Run: headless pygame with SDL's dummy video driver; simulated clock (each Clock.tick advances the game by its frame time, no real sleeping); random seed 0; keys injected as events and as key.get_pressed() state; no mouse input.
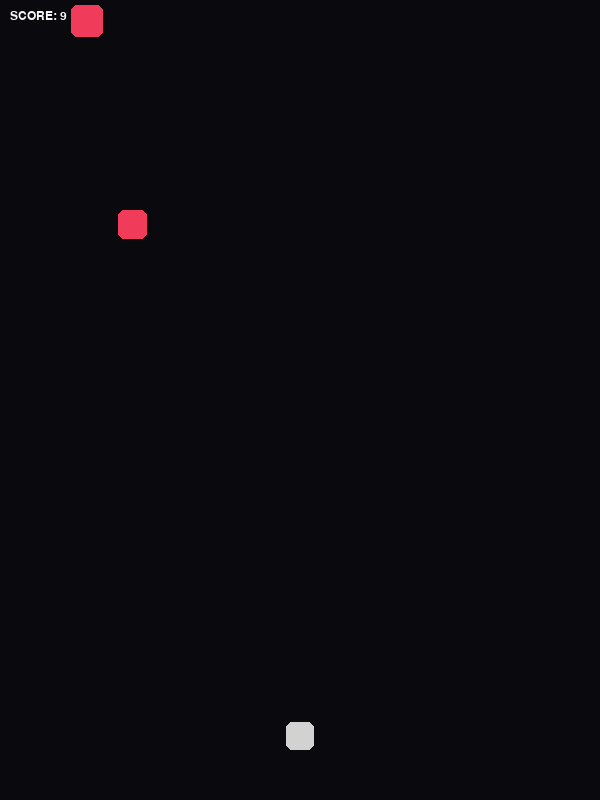
Frame 1 of 4 · flips 1–60 · no input
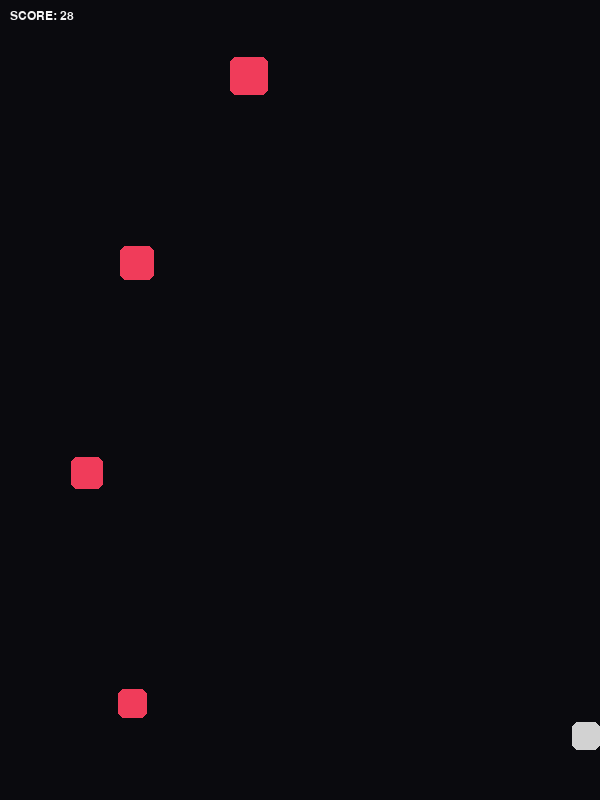
Frame 2 of 4 · flips 61–180 · tapped SPACE, RETURN · held RIGHT (→), D
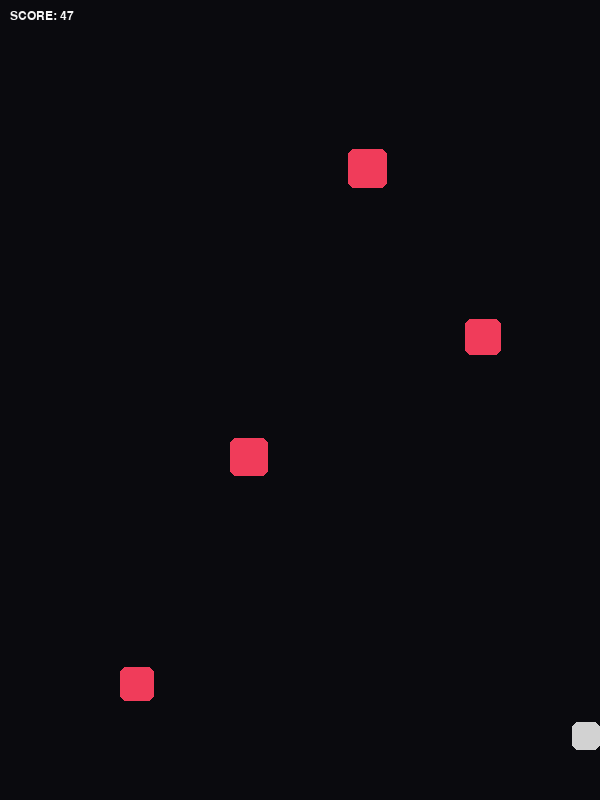
Frame 3 of 4 · flips 181–300 · held DOWN (↓), S
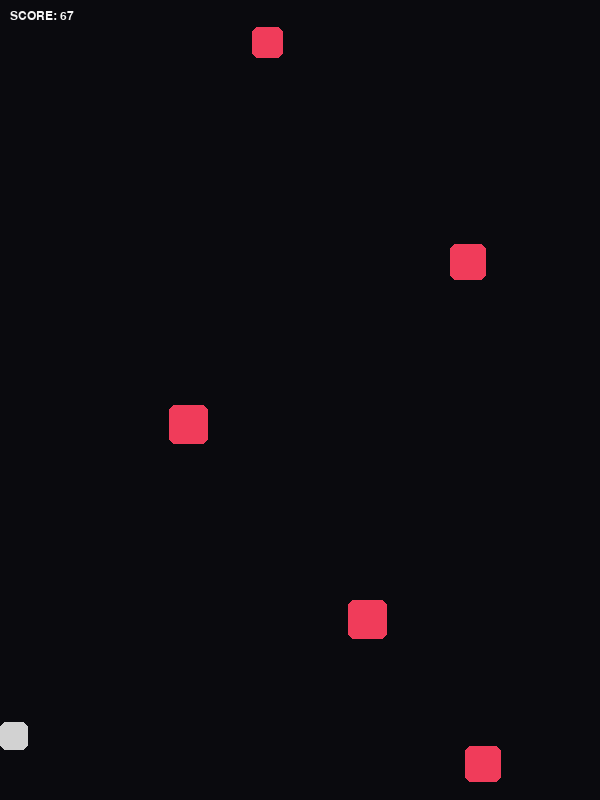
Frame 4 of 4 · flips 301–420 · held LEFT (←), A, UP (↑), W

The pygame program that drew these frames:

import pygame
import sys
import random

pygame.init()

# Window settings
WIDTH, HEIGHT = 600, 800
screen = pygame.display.set_mode((WIDTH, HEIGHT))
pygame.display.set_caption("NEON DODGE: Phase 2")
clock = pygame.time.Clock()
FPS = 60

# Colors
BLACK = (10, 10, 14)
WHITE = (245, 245, 245)
PLAYER_COLOR = (210, 210, 210)
HAZARD_COLOR = (240, 60, 90)

# Helper
def clamp(v, lo, hi):
    return max(lo, min(hi, v))

# Player class
class Player:
    def __init__(self, x, y):
        self.x = x
        self.y = y
        self.size = 28
        self.speed = 320.0
        self.dash_speed = 980.0
        self.dash_time = 0.085
        self._dash_left = 0.0
        self._dash_dir = 0.0

    def rect(self):
        return pygame.Rect(int(self.x), int(self.y), self.size, self.size)

    def start_dash(self, direction):
        if direction == 0:
            return
        self._dash_dir = direction
        self._dash_left = self.dash_time

    def update(self, dt, move_dir):
        if self._dash_left > 0:
            self.x += self._dash_dir * self.dash_speed * dt
            self._dash_left = max(0.0, self._dash_left - dt)
        else:
            self.x += move_dir * self.speed * dt
        self.x = clamp(self.x, 0, WIDTH - self.size)

# Hazard class
class Hazard:
    def __init__(self, x, y, size, vy):
        self.x = x
        self.y = y
        self.size = size
        self.vy = vy

    def rect(self):
        return pygame.Rect(int(self.x), int(self.y), self.size, self.size)

# Game setup
player = Player(WIDTH / 2 - 14, HEIGHT - 78)
hazards = []
spawn_timer = 0.0
score = 0.0
alive = True
rng = random.Random()

# Game loop
running = True
while running:
    dt = clock.tick(FPS) / 1000.0

    # Event handling
    for event in pygame.event.get():
        if event.type == pygame.QUIT:
            running = False
        if event.type == pygame.KEYDOWN:
            if event.key == pygame.K_ESCAPE:
                running = False

    # Input
    keys = pygame.key.get_pressed()
    move_dir = 0
    if keys[pygame.K_LEFT] or keys[pygame.K_a]:
        move_dir -= 1
    if keys[pygame.K_RIGHT] or keys[pygame.K_d]:
        move_dir += 1
    if keys[pygame.K_SPACE]:
        player.start_dash(move_dir if move_dir != 0 else 0)

    # Update player
    player.update(dt, move_dir)

    # Spawn hazards
    spawn_timer -= dt
    if spawn_timer <= 0.0:
        spawn_timer = 0.8  # spawn interval
        size = rng.randint(20, 40)
        x = rng.uniform(0, WIDTH - size)
        y = -size
        vy = rng.uniform(180, 260)
        hazards.append(Hazard(x, y, size, vy))

    # Update hazards
    for hz in hazards:
        hz.y += hz.vy * dt

    # Collision detection
    player_rect = player.rect()
    for hz in hazards:
        if player_rect.colliderect(hz.rect()):
            alive = False

    # Remove off-screen hazards
    hazards = [hz for hz in hazards if hz.y < HEIGHT + 50]

    # Update score
    if alive:
        score += dt * 10

    # Draw
    screen.fill(BLACK)
    for hz in hazards:
        pygame.draw.rect(screen, HAZARD_COLOR, hz.rect(), border_radius=6)
    pygame.draw.rect(screen, PLAYER_COLOR, player.rect(), border_radius=6)

    # Draw score
    font = pygame.font.SysFont("consolas", 18)
    score_text = font.render(f"SCORE: {int(score)}", True, WHITE)
    screen.blit(score_text, (10, 10))

    # Game over text
    if not alive:
        game_over_text = font.render("GAME OVER", True, WHITE)
        screen.blit(game_over_text, (WIDTH / 2 - game_over_text.get_width() / 2, HEIGHT / 2))

    pygame.display.flip()

pygame.quit()
sys.exit()
